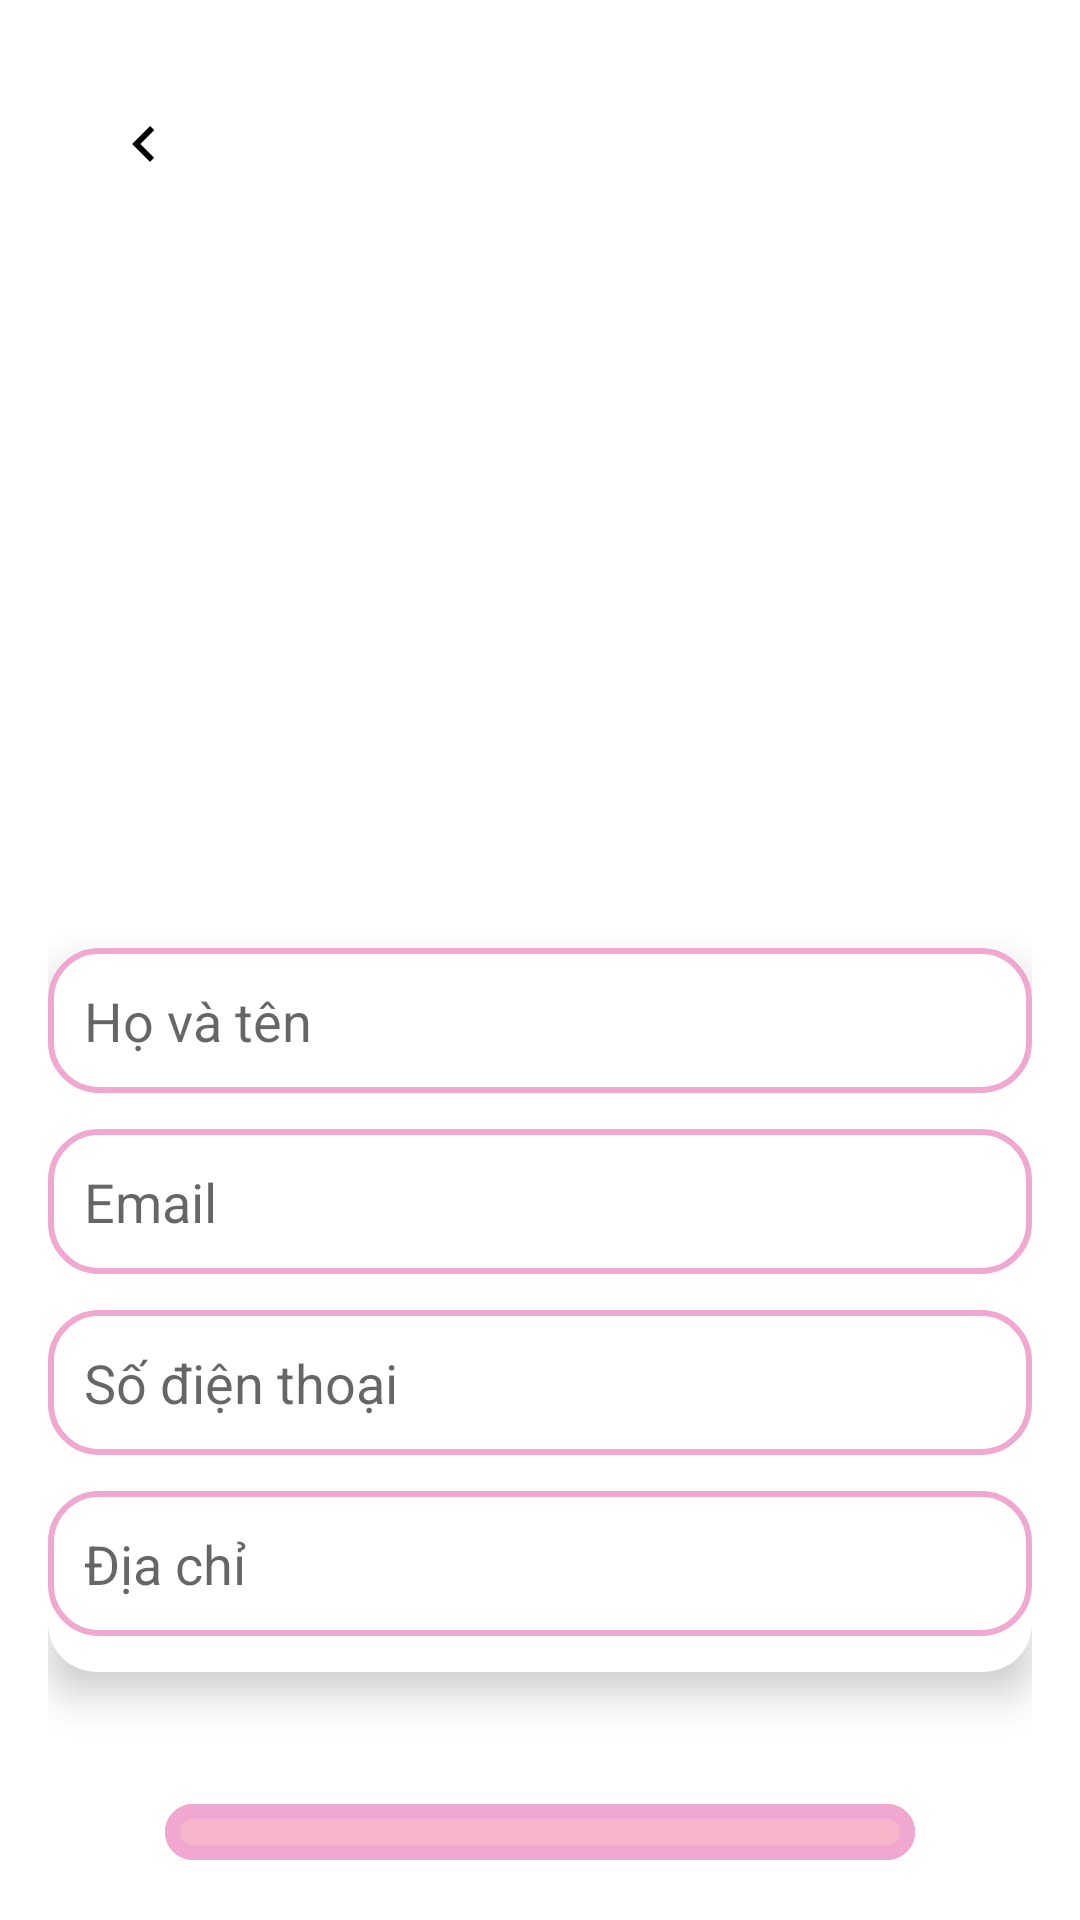

Android layout source for this screen:
<!-- AndroidManifest.xml: activity theme Theme.FlowerShop_MobileApp -->
<!-- res/layout/activity_update_profile.xml -->
<?xml version="1.0" encoding="utf-8"?>
<LinearLayout xmlns:android="http://schemas.android.com/apk/res/android"
    xmlns:app="http://schemas.android.com/apk/res-auto"
    android:layout_width="match_parent"
    android:layout_height="match_parent"
    android:orientation="vertical"
    android:padding="16dp"
    android:background="@drawable/background_with_overlay">  

    
    <ImageView
        android:id="@+id/btnBack"
        android:layout_width="wrap_content"
        android:layout_height="wrap_content"
        android:src="@drawable/ic_back"
        android:contentDescription="Quay lại"
        android:padding="10dp"
        android:layout_margin="10dp"
        android:layout_alignParentStart="true"
        android:layout_centerVertical="true"/>

    
    <ImageView
        android:id="@+id/imgAvatar"
        android:layout_width="220dp"
        android:layout_height="220dp"
        android:src="@drawable/ic_avatar_placeholder"
        android:scaleType="centerCrop"
        android:layout_gravity="center"
        android:layout_marginBottom="16dp"
        android:background="@drawable/circle_background"/>

    
    <androidx.cardview.widget.CardView
        android:layout_width="match_parent"
        android:layout_height="wrap_content"
        app:cardCornerRadius="16dp"
        app:cardElevation="8dp"
        android:layout_marginBottom="16dp"
        android:padding="16dp">

        <LinearLayout
            android:layout_width="match_parent"
            android:layout_height="wrap_content"
            android:orientation="vertical"
            android:spacing="10dp">

            <EditText
                android:id="@+id/etFullName"
                android:layout_width="match_parent"
                android:layout_height="wrap_content"
                android:hint="Họ và tên"
                android:textColor="@color/black"
                android:padding="12dp"
                android:background="@drawable/edittext_background"
                android:layout_marginBottom="12dp"/>

            <EditText
                android:id="@+id/etEmail"
                android:layout_width="match_parent"
                android:layout_height="wrap_content"
                android:hint="Email"
                android:textColor="@color/black"
                android:padding="12dp"
                android:background="@drawable/edittext_background"
                android:layout_marginBottom="12dp"/>

            <EditText
                android:id="@+id/etPhoneNumber"
                android:layout_width="match_parent"
                android:layout_height="wrap_content"
                android:hint="Số điện thoại"
                android:textColor="@color/black"
                android:padding="12dp"
                android:background="@drawable/edittext_background"
                android:layout_marginBottom="12dp"/>

            <EditText
                android:id="@+id/etAddress"
                android:layout_width="match_parent"
                android:layout_height="wrap_content"
                android:hint="Địa chỉ"
                android:textColor="@color/black"
                android:padding="12dp"
                android:background="@drawable/edittext_background"
                android:layout_marginBottom="12dp"/>
        </LinearLayout>
    </androidx.cardview.widget.CardView>

    
    <com.google.android.material.button.MaterialButton
        android:id="@+id/btnSave"
        android:layout_width="wrap_content"
        android:layout_height="wrap_content"
        android:text="Lưu thay đổi"
        android:textSize="17sp"
        android:textAllCaps="false"
        android:textStyle="bold"
        app:cornerRadius="19dp"
        app:strokeColor="@color/colorPinkLight"
        app:strokeWidth="5dp"
        android:backgroundTint="@color/colorPinkSoft"
        style="@style/Widget.Material3.Button.OutlinedButton"
        android:layout_marginTop="24dp"
        android:padding="10dp"
        android:minWidth="250dp"
        android:paddingLeft="20dp"
        android:paddingRight="20dp"
        android:layout_gravity="center"/>
</LinearLayout>
<!-- resources referenced by this layout -->
<resources>
  <color name="black">#FF000000</color>
  <color name="colorPinkLight">#F0A8D0</color>
  <color name="colorPinkSoft">#F7B5CA</color>
  <!-- drawable background_with_overlay (drawable) -->
  <layer-list xmlns:android="http://schemas.android.com/apk/res/android">
      
      <item android:drawable="@drawable/home" />
  
      
      <item>
          <shape xmlns:android="http://schemas.android.com/apk/res/android">
              <solid android:color="#C0FFFFFF" />
          </shape>
      </item>
  </layer-list>
  <!-- drawable edittext_background (drawable) -->
  <?xml version="1.0" encoding="utf-8"?>
  <shape xmlns:android="http://schemas.android.com/apk/res/android">
      <solid android:color="@android:color/white"/>  
      <corners android:radius="16dp"/>  
      <stroke android:color="@color/colorPinkLight" android:width="2dp"/>  
  </shape>
  <!-- drawable ic_avatar_placeholder (drawable) -->
  <vector xmlns:android="http://schemas.android.com/apk/res/android"
      android:width="100dp"
      android:height="100dp"
      android:viewportWidth="24"
      android:viewportHeight="24">
      <path></path>
  </vector>
  <!-- drawable ic_back (drawable) -->
  <vector xmlns:android="http://schemas.android.com/apk/res/android"
      android:width="24dp"
      android:height="24dp"
      android:viewportWidth="24"
      android:viewportHeight="24">
      <path
          android:fillColor="#000000"
          android:pathData="M15.41,16.59L10.83,12L15.41,7.41L14,6L8,12L14,18L15.41,16.59Z" />
  </vector>
  <style name="Theme.FlowerShop_MobileApp" parent="Base.Theme.FlowerShop_MobileApp" />
  <style name="Base.Theme.FlowerShop_MobileApp" parent="Theme.MaterialComponents.DayNight.NoActionBar">
          
          <item name="android:navigationBarColor">@android:color/transparent</item>
          <item name="android:statusBarColor">@android:color/transparent</item>
          <item name="android:windowLightStatusBar">?attr/isLightTheme</item>
  
      </style>
</resources>
